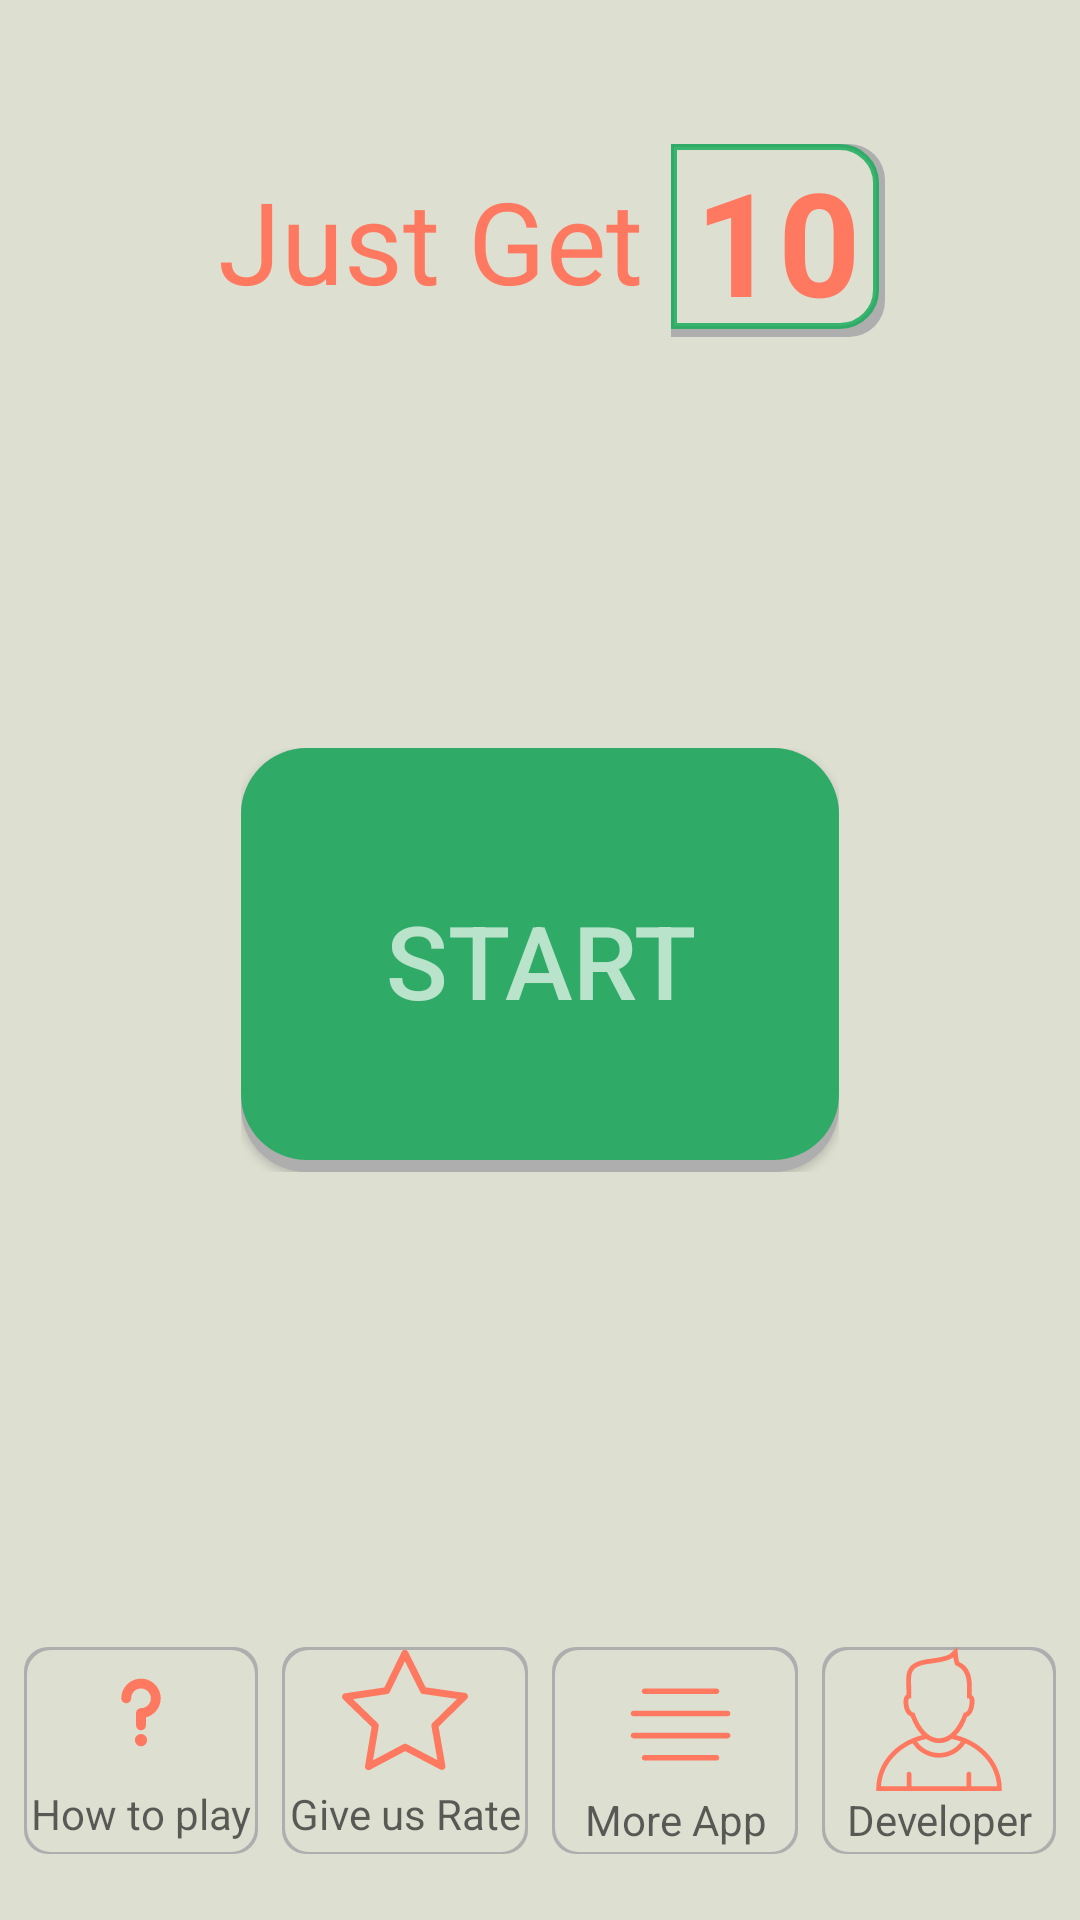

Layout XML and referenced resources for this Android screen:
<!-- AndroidManifest.xml: application theme AppTheme -->
<!-- res/layout/activity_main.xml -->
<?xml version="1.0" encoding="utf-8"?>
<RelativeLayout xmlns:android="http://schemas.android.com/apk/res/android"
    xmlns:app="http://schemas.android.com/apk/res-auto"
    xmlns:tools="http://schemas.android.com/tools"
    android:layout_width="match_parent"
    android:layout_height="match_parent"
    android:orientation="vertical"
    android:background="@color/bg_screen"
    tools:context="rajan5787.tikuraja.justget10.MainActivity">
    <LinearLayout
        android:layout_width="match_parent"
        android:layout_height="wrap_content"
        android:orientation="horizontal"
        android:layout_marginTop="48dp"
        android:gravity="center">
        <TextView
            android:layout_width="wrap_content"
            android:layout_height="wrap_content"
            android:text="Just Get "
            android:textSize="38sp"
            android:gravity="center"
            android:paddingLeft="8dp"
            android:textColor="#ff7961"
            android:layout_gravity="center"/>

        <TextView
            android:layout_width="wrap_content"
            android:layout_height="wrap_content"
            android:text="10"
            android:paddingLeft="8dp"
            android:paddingRight="8dp"
            android:background="@drawable/txt_title"
            android:textColor="#ff7961"
            android:textSize="48dp"
            android:textStyle="bold"/>
    </LinearLayout>

    <LinearLayout
        android:layout_width="wrap_content"
        android:layout_height="wrap_content"
        android:orientation="vertical"
        android:gravity="center"
        android:layout_centerVertical="true"
        android:layout_centerHorizontal="true">
    <Button
        android:layout_width="wrap_content"
        android:layout_height="wrap_content"
        android:id="@+id/btn_start_game"
        android:text="START"
        android:background="@drawable/bg_btn_start"
        android:textSize="34dp"
        android:elevation="8dp"
        android:textColor="#aaffffff"
        android:padding="48dp"
        />

        <Button
            android:layout_width="match_parent"
            android:layout_height="wrap_content"
            android:id="@+id/btn_classic_game"
            android:text="Clasic Game"
            android:textAllCaps="false"
            android:background="@drawable/bg_btn_start"
            android:textSize="34dp"
            android:elevation="8dp"
            android:visibility="gone"
            android:layout_marginBottom="18dp"
            android:textColor="#aaffffff"
            android:padding="18dp"
            />

        <Button
            android:layout_width="wrap_content"
            android:layout_height="wrap_content"
            android:id="@+id/btn_gravity_game"
            android:text="Gravity Game"
            android:textAllCaps="false"
            android:visibility="gone"
            android:background="@drawable/bg_btn_start"
            android:textSize="34dp"
            android:elevation="8dp"
            android:layout_marginTop="18dp"
            android:textColor="#aaffffff"
            android:padding="18dp"
            />
    </LinearLayout>
    <LinearLayout
        android:layout_width="match_parent"
        android:layout_height="wrap_content"
        android:layout_alignParentBottom="true"
        android:orientation="horizontal"
        android:layout_marginBottom="22dp">
        <LinearLayout
            android:layout_width="match_parent"
            android:layout_height="match_parent"
            android:orientation="vertical"
            android:layout_weight="1"
            android:background="@drawable/bg_ll_option"
            android:id="@+id/ll_game_rule"
            android:layout_marginLeft="8dp"
            android:layout_marginRight="4dp">

            <ImageView
                android:layout_width="42dp"
                android:layout_height="42dp"
                android:src="@drawable/ic_information"
                android:layout_gravity="center"/>
            <TextView
                android:layout_width="match_parent"
                android:layout_height="wrap_content"
                android:id="@+id/text_text"
                android:gravity="center"
                android:layout_gravity="center"
                android:autoSizeMaxTextSize="18sp"
                android:paddingTop="4dp"
                android:maxLines="2"
                android:textColor="#99000000"
                android:text="How to play"/>
        </LinearLayout>


        <LinearLayout
            android:layout_width="match_parent"
            android:layout_height="match_parent"
            android:orientation="vertical"
            android:id="@+id/ll_give_rating"
            android:layout_weight="1"
            android:background="@drawable/bg_ll_option"
            android:layout_marginLeft="4dp"
            android:layout_marginRight="4dp">

            <ImageView
                android:layout_width="42dp"
                android:layout_height="42dp"
                android:src="@drawable/ic_star"
                android:layout_gravity="center" />
            <TextView
                android:layout_width="match_parent"
                android:layout_height="wrap_content"
                android:gravity="center"
                android:autoSizeMaxTextSize="18sp"
                android:paddingTop="4dp"
                android:maxLines="1"
                android:textColor="#99000000"
                android:text="Give us Rate"/>
        </LinearLayout>

        <LinearLayout
            android:layout_width="match_parent"
            android:layout_height="match_parent"
            android:orientation="vertical"
            android:id="@+id/ll_more_game"
            android:background="@drawable/bg_ll_option"
            android:layout_weight="1"
            android:layout_marginLeft="4dp"
            android:layout_marginRight="4dp">

            <ImageView
                android:layout_width="48dp"
                android:layout_height="48dp"
                android:src="@drawable/ic_menu"
                android:layout_gravity="center" />
            <TextView
                android:layout_width="match_parent"
                android:layout_height="wrap_content"
                android:gravity="center"
                android:paddingBottom="2dp"
                android:autoSizeMaxTextSize="18sp"
                android:maxLines="1"
                android:textColor="#99000000"
                android:text="More App"/>
        </LinearLayout>

        <LinearLayout
            android:layout_width="match_parent"
            android:layout_height="match_parent"
            android:orientation="vertical"
            android:id="@+id/ll_about_developer"
            android:background="@drawable/bg_ll_option"
            android:layout_weight="1"
            android:layout_marginLeft="4dp"
            android:layout_marginRight="8dp">

            <ImageView
                android:layout_width="48dp"
                android:layout_height="48dp"
                android:src="@drawable/ic_boy"
                android:layout_gravity="center" />
            <TextView
                android:layout_width="match_parent"
                android:layout_height="wrap_content"
                android:gravity="center"
                android:autoSizeMaxTextSize="18sp"
                android:paddingBottom="2dp"
                android:maxLines="1"
                android:textColor="#99000000"
                android:text="Developer"/>
        </LinearLayout>

    </LinearLayout>
</RelativeLayout>
<!-- resources referenced by this layout -->
<resources>
  <color name="bg_screen">#dddfd1</color>
  <!-- drawable bg_btn_start (drawable) -->
  <?xml version="1.0" encoding="utf-8"?>
  <layer-list xmlns:android="http://schemas.android.com/apk/res/android">
  
      <item>
          <shape  android:shape="rectangle">
              <solid android:color="#ffaeaeae"></solid>
  
              <corners android:radius="22dp"/>
          </shape>
      </item>
      <item
          android:bottom="4dp">
  
          <shape  android:shape="rectangle">
              <corners android:radius="22dp"></corners>
              <solid android:color="#cc11aa55"></solid>
  
          </shape>
  
      </item>
  </layer-list>
  <!-- drawable bg_ll_option (drawable) -->
  <?xml version="1.0" encoding="utf-8"?>
  <layer-list xmlns:android="http://schemas.android.com/apk/res/android">
  
      <item>
          <shape  android:shape="rectangle">
              <solid android:color="#aeaeae"></solid>
  
              <corners android:radius="8dp"/>
          </shape>
      </item>
  
      <item android:bottom="2px"
          android:right="1dp"
          android:left="1dp"
          android:top="1dp">
          <shape  android:shape="rectangle">
              <solid android:color="@color/bg_screen"></solid>
  
              <corners android:radius="8dp"/>
  
          </shape>
      </item>
  </layer-list>
  <!-- drawable ic_information (drawable) -->
  <vector android:height="28dp" android:viewportHeight="512.0"
      android:viewportWidth="512.0" android:width="28dp" xmlns:android="http://schemas.android.com/apk/res/android">
      <path android:fillColor="#ff7961" android:pathData="M256,378.5m-25,0a25,25 0,1 1,50 0a25,25 0,1 1,-50 0"/>
      <path android:fillColor="#ff7961" android:pathData="M256,128.5c-44.1,0 -80,35.9 -80,80c0,11 9,20 20,20s20,-9 20,-20c0,-22.1 17.9,-40 40,-40c22.1,0 40,17.9 40,40c0,22.1 -17.9,40 -40,40c-11,0 -20,9 -20,20v50c0,11 9,20 20,20c11,0 20,-9 20,-20v-32.5c34.5,-8.9 60,-40.3 60,-77.5C336,164.4 300.1,128.5 256,128.5z"/>
  </vector>
  <!-- drawable ic_menu (drawable) -->
  <vector android:height="24dp" android:viewportHeight="52.0"
      android:viewportWidth="52.0" android:width="24dp" xmlns:android="http://schemas.android.com/apk/res/android">
      <path android:fillColor="#ff7961" android:pathData="M15,17h26c0.55,0 1,-0.45 1,-1s-0.45,-1 -1,-1H15c-0.55,0 -1,0.45 -1,1S14.45,17 15,17z"/>
      <path android:fillColor="#ff7961" android:pathData="M45,31H11c-0.55,0 -1,0.45 -1,1s0.45,1 1,1h34c0.55,0 1,-0.45 1,-1S45.55,31 45,31z"/>
      <path android:fillColor="#ff7961" android:pathData="M45,23H11c-0.55,0 -1,0.45 -1,1s0.45,1 1,1h34c0.55,0 1,-0.45 1,-1S45.55,23 45,23z"/>
      <path android:fillColor="#ff7961" android:pathData="M41,39H15c-0.55,0 -1,0.45 -1,1s0.45,1 1,1h26c0.55,0 1,-0.45 1,-1S41.55,39 41,39z"/>
  </vector>
  <!-- drawable txt_title (drawable) -->
  <?xml version="1.0" encoding="utf-8"?>
  <layer-list xmlns:android="http://schemas.android.com/apk/res/android">
  
  <item>
      <shape  android:shape="rectangle">
          <solid android:color="#aeaeae"></solid>
  
          <corners android:bottomRightRadius="12dp"
              android:topRightRadius="12dp"/>
      </shape>
  </item>
  
  <item android:bottom="8px"
      android:right="2dp">
      <shape  android:shape="rectangle">
          <solid android:color="@color/bg_screen"></solid>
  
          <corners android:bottomRightRadius="12dp"
              android:topRightRadius="12dp"/>
  
          <stroke android:color="#cc11aa55"
              android:width="2dp"></stroke>
  
      </shape>
  </item>
  </layer-list>
  <style name="AppTheme" parent="Theme.AppCompat.Light.NoActionBar">
          
          <item name="colorPrimary">@color/colorPrimary</item>
          <item name="colorPrimaryDark">@color/colorPrimaryDark</item>
          <item name="colorAccent">@color/colorAccent</item>
      </style>
  <color name="colorPrimary">#546E7A</color>
  <color name="colorPrimaryDark">#546E7A</color>
  <color name="colorAccent">#546E7A</color>
</resources>
